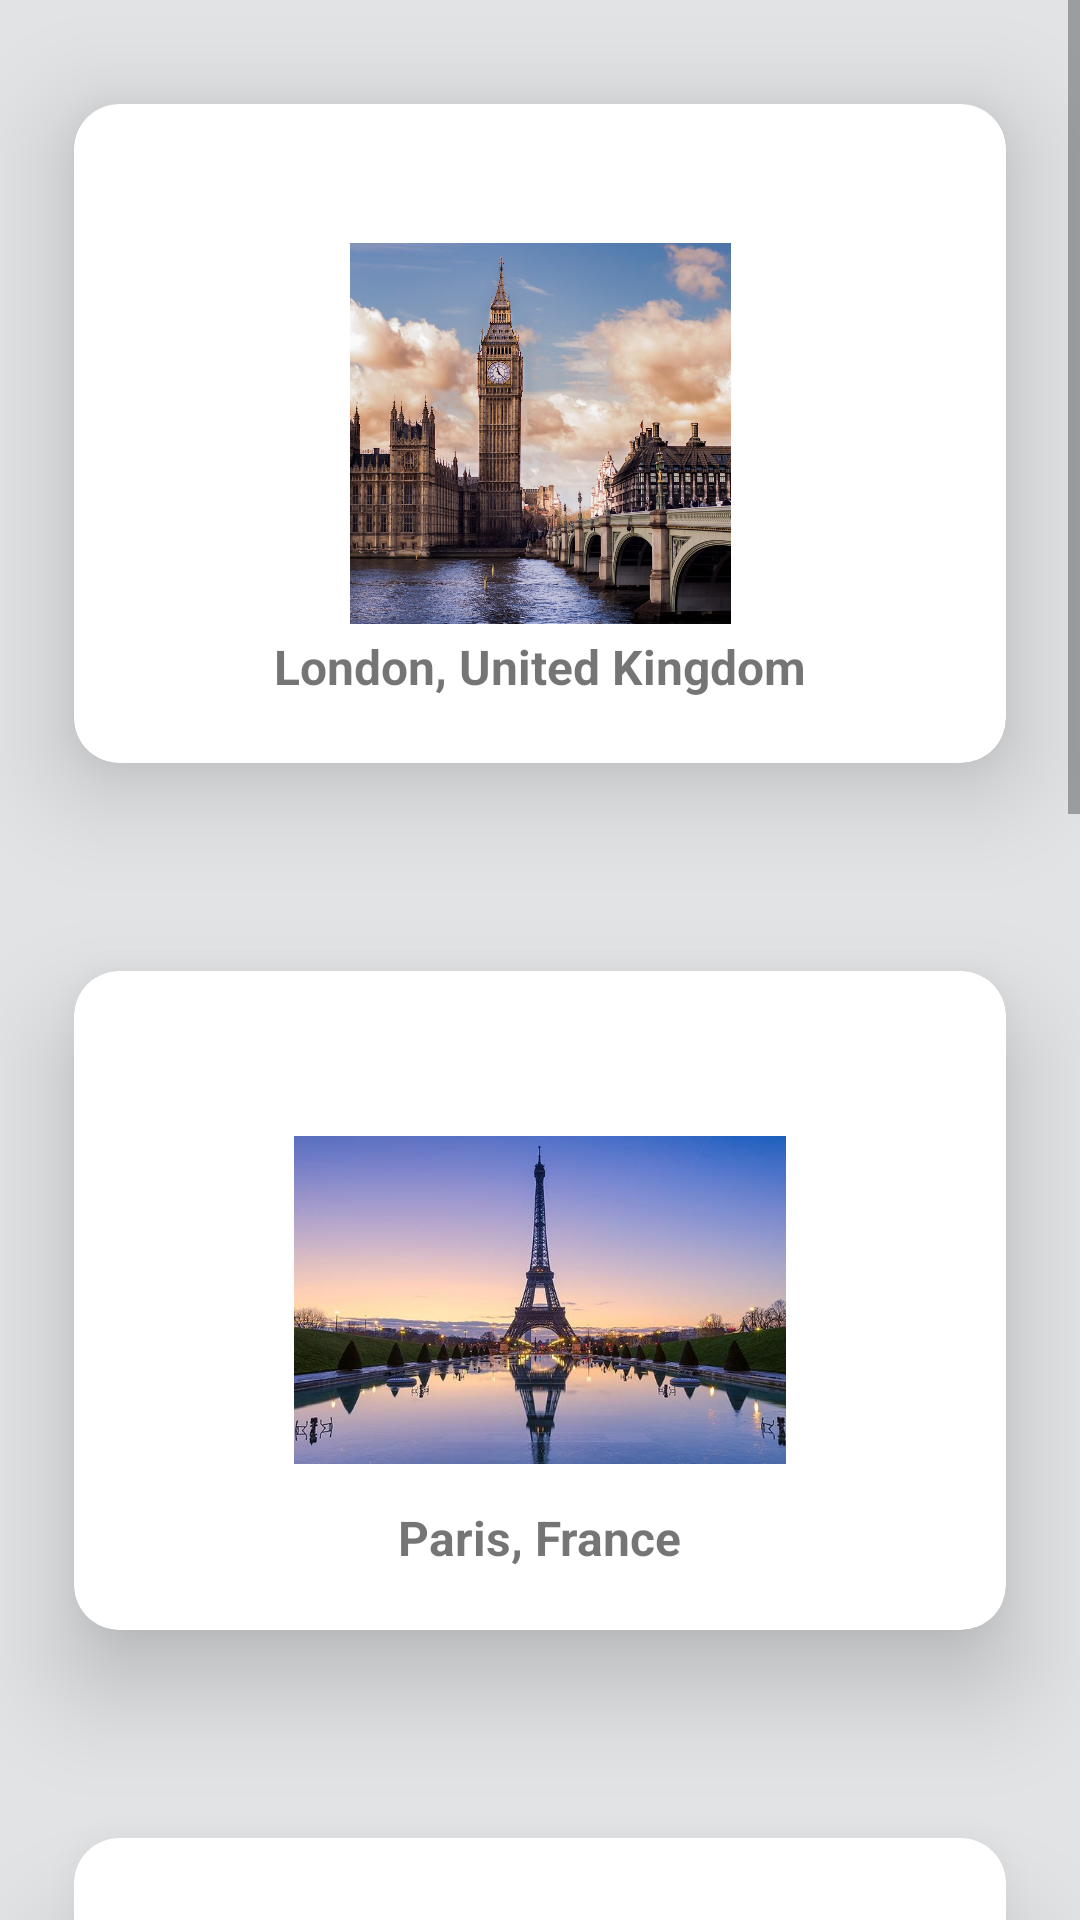

Reconstruct the res/layout file that produces this screen, plus the resources it refers to.
<!-- AndroidManifest.xml: application theme Theme.TravelAgency -->
<!-- res/layout/fragment_destinations.xml -->
<?xml version="1.0" encoding="utf-8"?>

<androidx.constraintlayout.widget.ConstraintLayout xmlns:android="http://schemas.android.com/apk/res/android"
    xmlns:app="http://schemas.android.com/apk/res-auto"
    xmlns:tools="http://schemas.android.com/tools"
    android:layout_width="match_parent"
    android:layout_height="match_parent"
    android:background="@color/neutral"
    android:fadeScrollbars="true"
    android:isScrollContainer="true"
    android:keepScreenOn="true"
    tools:context=".ui.Destinations.DestinationsFragment">

    <ScrollView
        android:layout_width="match_parent"
        android:layout_height="match_parent">

        <LinearLayout
            android:layout_width="match_parent"
            android:layout_height="wrap_content"
            android:orientation="vertical">

            <androidx.cardview.widget.CardView
                android:layout_width="match_parent"
                android:layout_height="289dp"
                android:clickable="false"
                app:cardBackgroundColor="@color/white"
                app:cardCornerRadius="15dp"
                app:cardElevation="20dp"
                app:cardUseCompatPadding="true">

                <ImageView
                    android:id="@+id/img1"
                    android:layout_width="226dp"
                    android:layout_height="127dp"
                    android:layout_gravity="center"
                    android:layout_marginStart="10dp"
                    android:layout_marginTop="10dp"
                    android:layout_marginEnd="10dp"
                    android:layout_marginBottom="10dp"
                    android:contentDescription="@string/app_name"
                    android:contextClickable="true"
                    android:src="@drawable/london" />

                <TextView
                    android:layout_width="wrap_content"
                    android:layout_height="23dp"
                    android:layout_gravity="bottom|center_horizontal"
                    android:layout_marginTop="20dp"
                    android:layout_marginBottom="20dp"
                    android:paddingHorizontal="10dp"
                    android:text="@string/london"
                    android:textSize="16sp"
                    android:textStyle="bold" />

            </androidx.cardview.widget.CardView>

            <androidx.cardview.widget.CardView
                android:layout_width="match_parent"
                android:layout_height="289dp"
                android:clickable="false"
                android:clipToPadding="false"
                android:contextClickable="false"
                app:cardBackgroundColor="@android:color/white"
                app:cardCornerRadius="15dp"
                app:cardElevation="20dp"
                app:cardUseCompatPadding="true">

                <ImageView
                    android:id="@+id/img2"
                    android:layout_width="164dp"
                    android:layout_height="128dp"
                    android:layout_gravity="center"
                    android:layout_marginStart="10dp"
                    android:layout_marginTop="10dp"
                    android:layout_marginEnd="10dp"
                    android:layout_marginBottom="10dp"
                    android:contentDescription="@string/app_name"
                    android:contextClickable="false"
                    android:src="@drawable/paris" />

                <TextView
                    android:layout_width="wrap_content"
                    android:layout_height="wrap_content"
                    android:layout_gravity="bottom|center_horizontal"
                    android:layout_marginTop="20dp"
                    android:layout_marginBottom="20dp"
                    android:paddingHorizontal="10dp"
                    android:text="@string/paris"
                    android:textSize="16sp"
                    android:textStyle="bold" />

            </androidx.cardview.widget.CardView>

            <androidx.cardview.widget.CardView
                android:layout_width="match_parent"
                android:layout_height="280dp"
                android:clickable="false"
                android:clipToPadding="false"
                android:contextClickable="false"
                app:cardBackgroundColor="@android:color/white"
                app:cardCornerRadius="15dp"
                app:cardElevation="20dp"
                app:cardUseCompatPadding="true">

                <ImageView
                    android:id="@+id/img3"
                    android:layout_width="164dp"
                    android:layout_height="128dp"
                    android:layout_gravity="center"
                    android:layout_marginStart="10dp"
                    android:layout_marginTop="10dp"
                    android:layout_marginEnd="10dp"
                    android:layout_marginBottom="10dp"
                    android:contentDescription="@string/app_name"
                    android:contextClickable="true"
                    android:src="@drawable/bahamas"
                    tools:ignore="ImageContrastCheck" />

                <TextView
                    android:layout_width="wrap_content"
                    android:layout_height="wrap_content"
                    android:layout_gravity="bottom|center_horizontal"
                    android:layout_marginTop="20dp"
                    android:layout_marginBottom="20dp"
                    android:paddingHorizontal="10dp"
                    android:text="@string/bahamas"
                    android:textSize="16sp"
                    android:textStyle="bold" />

            </androidx.cardview.widget.CardView>

            <androidx.cardview.widget.CardView
                android:layout_width="match_parent"
                android:layout_height="289dp"
                android:clickable="false"
                android:clipToPadding="false"
                android:contextClickable="false"
                app:cardBackgroundColor="@android:color/white"
                app:cardCornerRadius="15dp"
                app:cardElevation="20dp"
                app:cardUseCompatPadding="true">

                <ImageView
                    android:id="@+id/img4"
                    android:layout_width="164dp"
                    android:layout_height="128dp"
                    android:layout_gravity="center"
                    android:layout_marginStart="10dp"
                    android:layout_marginTop="10dp"
                    android:layout_marginEnd="10dp"
                    android:layout_marginBottom="10dp"
                    android:contentDescription="@string/app_name"
                    android:contextClickable="true"
                    android:src="@drawable/la" />

                <TextView
                    android:layout_width="wrap_content"
                    android:layout_height="wrap_content"
                    android:layout_gravity="bottom|center_horizontal"
                    android:layout_marginTop="20dp"
                    android:layout_marginBottom="20dp"
                    android:paddingHorizontal="10dp"
                    android:text="@string/la"
                    android:textSize="16sp"
                    android:textStyle="bold" />

            </androidx.cardview.widget.CardView>

            <androidx.cardview.widget.CardView
                android:layout_width="match_parent"
                android:layout_height="289dp"
                android:clickable="false"
                android:clipToPadding="false"
                android:contextClickable="false"
                app:cardBackgroundColor="@android:color/white"
                app:cardCornerRadius="15dp"
                app:cardElevation="20dp"
                app:cardUseCompatPadding="true">

                <ImageView
                    android:id="@+id/img5"
                    android:layout_width="164dp"
                    android:layout_height="128dp"
                    android:layout_gravity="center"
                    android:layout_marginStart="10dp"
                    android:layout_marginTop="10dp"
                    android:layout_marginEnd="10dp"
                    android:layout_marginBottom="10dp"
                    android:contentDescription="@string/app_name"
                    android:contextClickable="true"
                    android:src="@drawable/barcelona" />

                <TextView
                    android:layout_width="wrap_content"
                    android:layout_height="wrap_content"
                    android:layout_gravity="bottom|center_horizontal"
                    android:layout_marginTop="20dp"
                    android:layout_marginBottom="20dp"
                    android:paddingHorizontal="10dp"
                    android:text="@string/barcelona"
                    android:textSize="16sp"
                    android:textStyle="bold" />

            </androidx.cardview.widget.CardView>

            <Button
                android:id="@+id/bt2"
                android:layout_width="126dp"
                android:layout_height="wrap_content"
                android:layout_gravity="center"
                android:insetLeft="5dp"
                android:text="Show Trip Details" />

            <TextView
                android:id="@+id/text10"
                android:layout_width="match_parent"
                android:layout_height="wrap_content"
                android:fontFamily="serif"
                android:textColor="#453A3A"
                android:textStyle="bold" />
        </LinearLayout>
    </ScrollView>

</androidx.constraintlayout.widget.ConstraintLayout>
<!-- resources referenced by this layout -->
<resources>
  <color name="neutral">#E1E3E5</color>
  <color name="white">#FFFFFFFF</color>
  <!-- drawable bahamas: png bitmap (drawable, 524787 bytes) -->
  <!-- drawable barcelona: jpeg bitmap (drawable, 208956 bytes) -->
  <!-- drawable la: jpg bitmap (drawable, 845334 bytes) -->
  <!-- drawable london: jpg bitmap (drawable, 181552 bytes) -->
  <!-- drawable paris: jpg bitmap (drawable, 45300 bytes) -->
  <string name="app_name">TravelAgency</string>
  <string name="bahamas">Bahamas, Caribbean Islands</string>
  <string name="barcelona">Barcelona, Spain</string>
  <string name="la">Los Angeles, USA</string>
  <string name="london">London, United Kingdom\n</string>
  <string name="paris">Paris, France</string>
  <style name="Theme.TravelAgency" parent="Theme.MaterialComponents.DayNight.DarkActionBar">
          
          <item name="colorPrimary">@color/purple_500</item>
          <item name="colorPrimaryVariant">@color/purple_700</item>
          <item name="colorOnPrimary">@color/white</item>
          
          <item name="colorSecondary">@color/teal_200</item>
          <item name="colorSecondaryVariant">@color/teal_700</item>
          <item name="colorOnSecondary">@color/black</item>
          
          <item name="android:statusBarColor" tools:targetApi="l">?attr/colorPrimaryVariant</item>
          
      </style>
  <color name="purple_500">#FF6200EE</color>
  <color name="purple_700">#FF3700B3</color>
  <color name="teal_200">#FF03DAC5</color>
  <color name="teal_700">#FF018786</color>
  <color name="black">#FF000000</color>
</resources>
